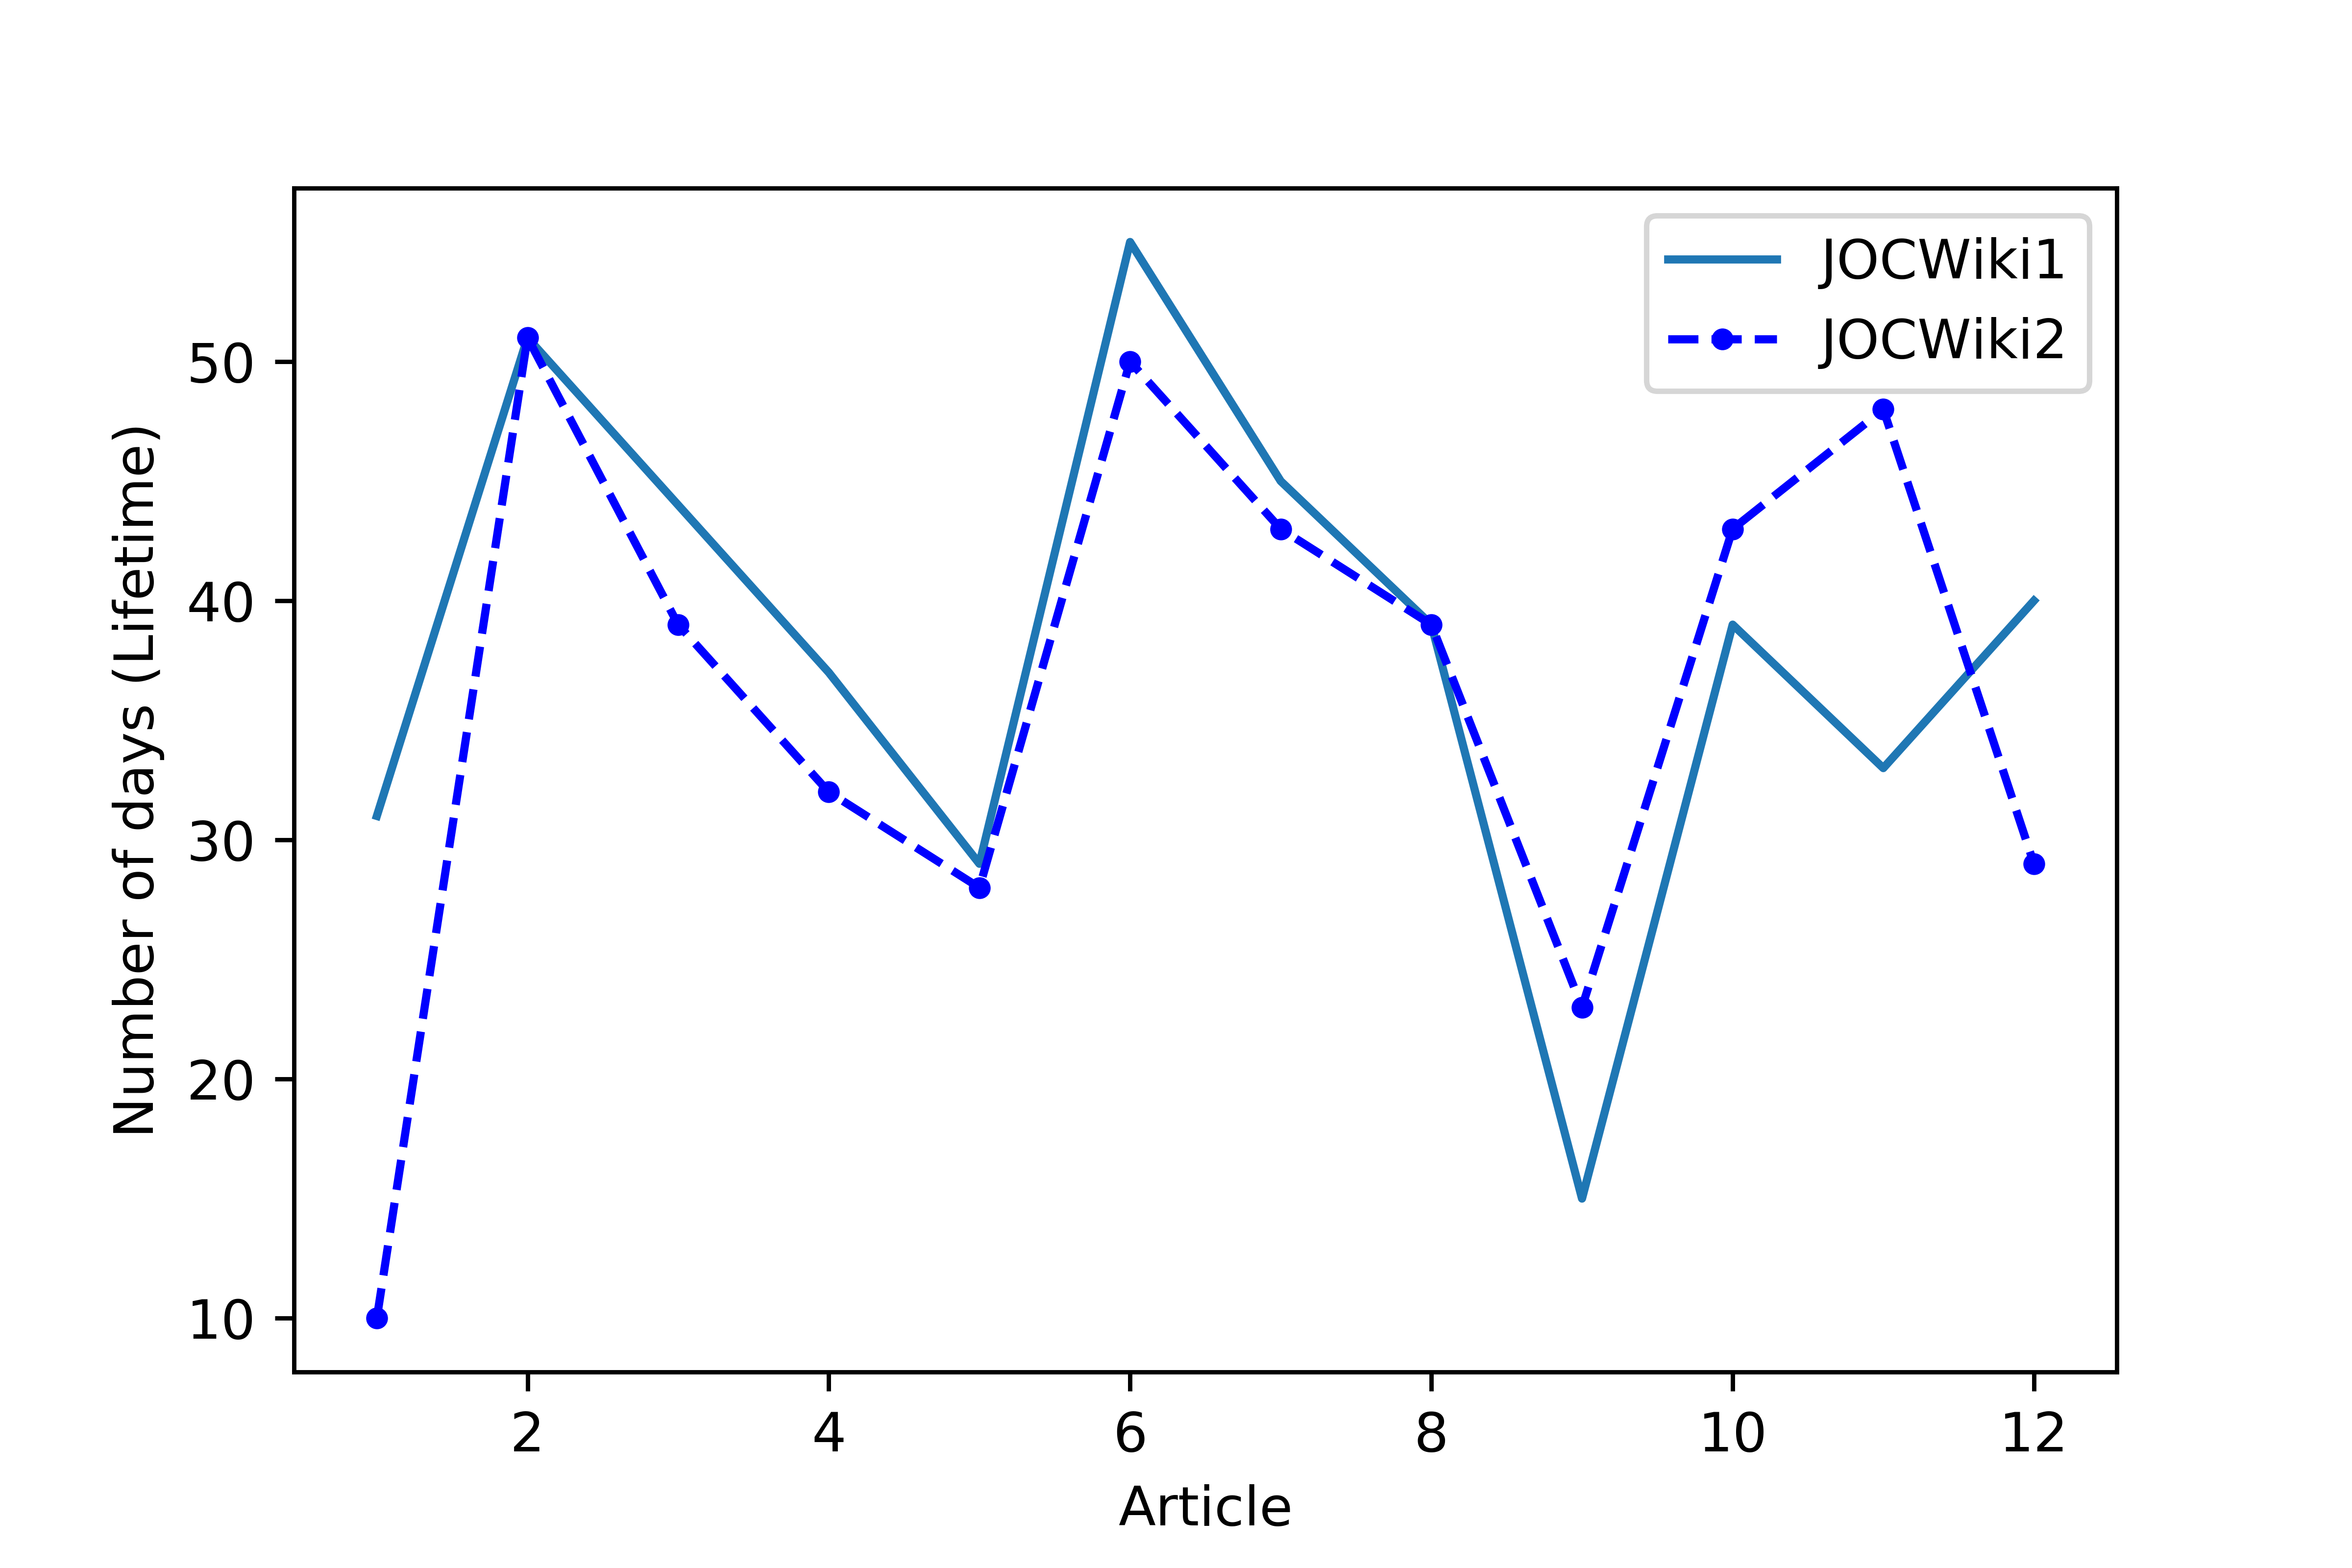

This figure's Python source:
from matplotlib import pyplot as plt
import xml.etree.cElementTree as ec
d={}

for _ in range(1,13):
    print('/home/wanderer/Downloads/JOCWIKI1/week'+str(_)+'wiki.xml')
    tree = ec.parse('/home/wanderer/Downloads/JOCWIKI1/week'+str(_)+'wiki.xml')
    flag=0
    root = tree.getroot()
    i=0
    for page in root:                                                                                                                                                                                                                                                                                                                                                                                                                                                                                                                                                                                                                                                                                                                                                                                                                                                                                                                                                                                                                                                                                                                                                                                                                                                               
        for child in page:
            if 'title' in child.tag:
                if 'Week '+str(_) in child.text:
                    #print('yes')
                    flag=1
                else:
                    flag=0
        
            if 'revision' in child.tag and flag==1:
                    #print(flag)
                for each in child:
                    if 'timestamp' in each.tag:
                        if i==0:
                            st=each.text
                            i=1
                        else:
                            et=each.text
    d[_]={}
    d[_]['start']=st[:st.index('T')]
    d[_]['end']=et[:et.index('T')]
    xaxis=[]
    yaxis=[]
for key,val in d.items():
    x,y,z=d[key]['start'].split('-')
    x=int(x)
    y=int(y)
    z=int(z)
    x1,y1,z1=d[key]['end'].split("-")
    x1=int(x1)
    y1=int(y1)
    z1=int(z1)
    count=0
    if y in [1,3,5,7,8,10,12]:
        count+=31-z
    elif y==2:
        count+=28-z
    else:
        count+=30-z
    count+=z1-1
    d[_]["days"]=(x1-x)*365+count
    print(d[_]["days"])
    xaxis.append(key)
    yaxis.append(d[_]["days"])
print(xaxis)
print(yaxis)
plt.plot(xaxis,yaxis,label='JOCWiki1')
d={}

for _ in range(1,13):
    print('/home/wanderer/Downloads/JOCWIKI2/week'+str(_)+'wiki.xml')
    tree = ec.parse('/home/wanderer/Downloads/JOCWIKI2/week'+str(_)+'wiki_2.xml')
    flag=0
    root = tree.getroot()
    i=0
    for page in root:                                                                                                                                                                                                                                                                                                                                                                                                                                                                                                                                                                                                                                                                                                                                                                                                                                                                                                                                                                                                                                                                                                                                                                                                                                                               
        for child in page:
            if 'title' in child.tag:
                if 'Week '+str(_) in child.text:
                    #print('yes')
                    flag=1
                else:
                    flag=0
        
            if 'revision' in child.tag and flag==1:
                    #print(flag)
                for each in child:
                    if 'timestamp' in each.tag:
                        if i==0:
                            st=each.text
                            i=1
                        else:
                            et=each.text
    d[_]={}
    d[_]['start']=st[:st.index('T')]
    d[_]['end']=et[:et.index('T')]
    xaxis2=[]
    yaxis2=[]
for key,val in d.items():
    x,y,z=d[key]['start'].split('-')
    x=int(x)
    y=int(y)
    z=int(z)
    x1,y1,z1=d[key]['end'].split("-")
    x1=int(x1)
    y1=int(y1)
    z1=int(z1)
    count=0
    if y in [1,3,5,7,8,10,12]:
        count+=31-z
    elif y==2:
        count+=28-z
    else:
        count+=30-z
    count+=z1-1
    d[_]["days"]=(x1-x)*365+count
    print(d[_]["days"])
    xaxis2.append(key)
    yaxis2.append(d[_]["days"])
print(xaxis2)
print(yaxis2)
plt.plot(xaxis2,yaxis2,'b--.',label='JOCWiki2')
plt.xlabel("Article")
plt.ylabel("Number of days (Lifetime)")
plt.legend()
plt.savefig("Lifetime.png")
plt.show()
